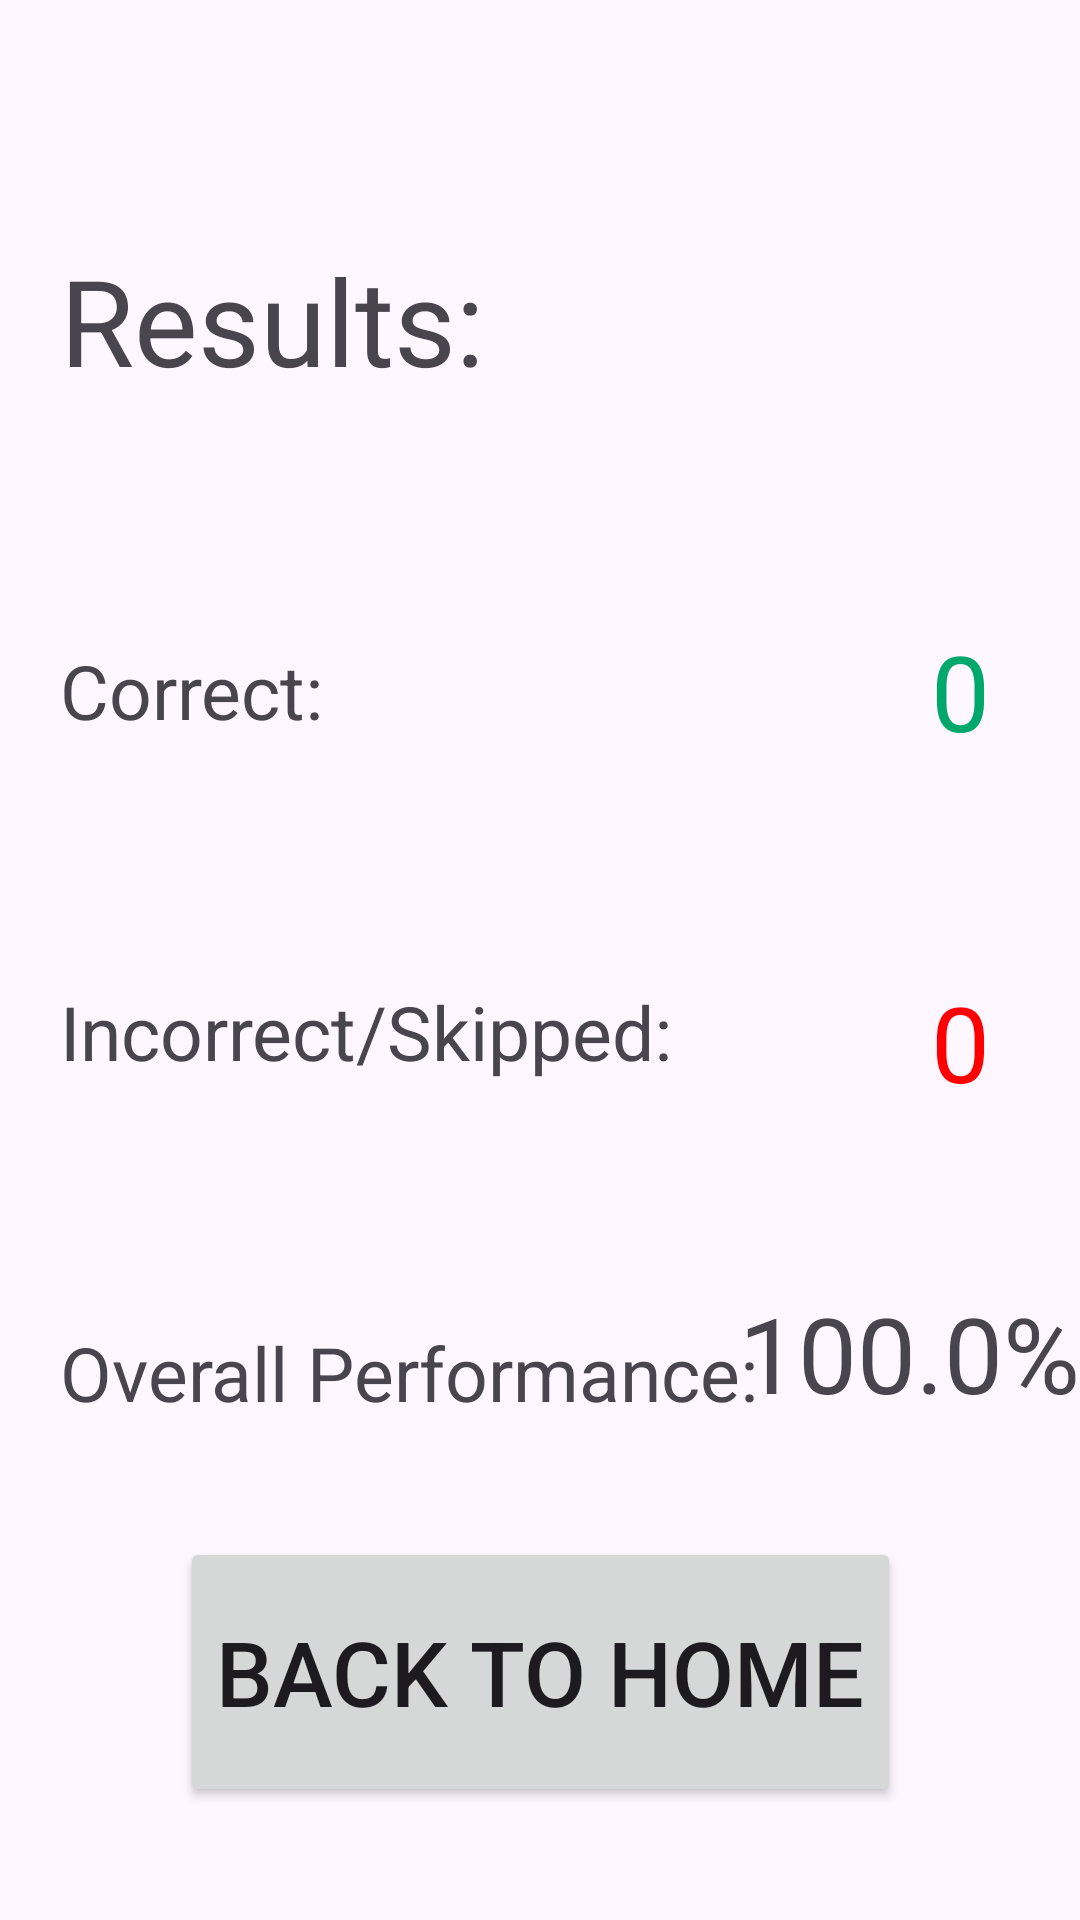

Layout XML and referenced resources for this Android screen:
<!-- AndroidManifest.xml: application theme Theme.MyMathMaster -->
<!-- res/layout/results.xml -->
<?xml version="1.0" encoding="utf-8"?>
<androidx.constraintlayout.widget.ConstraintLayout xmlns:android="http://schemas.android.com/apk/res/android"
    android:layout_width="match_parent"
    android:layout_height="match_parent"
    xmlns:app="http://schemas.android.com/apk/res-auto">


    <TextView
        android:id="@+id/Results"
        android:layout_width="wrap_content"
        android:layout_height="wrap_content"
        app:layout_constraintTop_toTopOf="parent"
        app:layout_constraintLeft_toLeftOf="parent"
        android:layout_marginTop="80dp"
        android:layout_marginStart="20dp"
        android:text="@string/results"
        android:textSize="40sp"
        />

    <TextView
        android:id="@+id/numCorrect"
        android:layout_width="wrap_content"
        android:layout_height="wrap_content"
        app:layout_constraintTop_toBottomOf="@id/Results"
        app:layout_constraintLeft_toLeftOf="parent"
        android:layout_marginTop="80dp"
        android:layout_marginStart="20dp"
        android:text="@string/correct"
        android:textSize="25sp"
        />

    <TextView
        android:id="@+id/numCorrectNum"
        android:layout_width="wrap_content"
        android:layout_height="wrap_content"
        app:layout_constraintTop_toBottomOf="@id/Results"
        app:layout_constraintRight_toRightOf="parent"
        app:layout_constraintBottom_toBottomOf="@id/numCorrect"
        android:layout_marginTop="80dp"
        android:layout_marginEnd="30dp"
        android:text="@string/zero"
        android:textSize="35sp"
        android:textColor="@color/green"
        />

    <TextView
        android:id="@+id/numIncorrect"
        android:layout_width="wrap_content"
        android:layout_height="wrap_content"
        app:layout_constraintTop_toBottomOf="@id/numCorrect"
        app:layout_constraintLeft_toLeftOf="@id/numCorrect"
        android:layout_marginTop="80dp"
        android:text="@string/incorrect"
        android:textSize="25sp"
        />

    <TextView
        android:id="@+id/numIncorrectNum"
        android:layout_width="wrap_content"
        android:layout_height="wrap_content"
        app:layout_constraintTop_toBottomOf="@id/numCorrectNum"
        app:layout_constraintRight_toRightOf="parent"
        app:layout_constraintBottom_toBottomOf="@id/numIncorrect"
        android:layout_marginTop="80dp"
        android:layout_marginEnd="30dp"
        android:text="@string/zero"
        android:textSize="35sp"
        android:textColor="@color/red"
        />

    <TextView
        android:id="@+id/percentRight"
        android:layout_width="wrap_content"
        android:layout_height="wrap_content"
        app:layout_constraintTop_toBottomOf="@id/numIncorrect"
        app:layout_constraintLeft_toLeftOf="@id/numCorrect"
        android:layout_marginTop="80dp"
        android:text="@string/overall_performance"
        android:textSize="25sp"
        />

    <TextView
        android:id="@+id/PercentNum"
        android:layout_width="wrap_content"
        android:layout_height="wrap_content"
        app:layout_constraintRight_toLeftOf="@id/percent"
        app:layout_constraintBottom_toBottomOf="@id/percentRight"
        android:layout_marginTop="80dp"
        android:text="100.0"
        android:textSize="35sp"
        />

    <TextView
        android:id="@+id/percent"
        android:layout_width="wrap_content"
        android:layout_height="wrap_content"
        app:layout_constraintBottom_toBottomOf="@id/percentRight"
        app:layout_constraintRight_toRightOf="parent"
        android:text="@string/percent"
        android:textSize="35sp"
        />

    <Button
        android:id="@+id/skip_button"
        android:text="Back to Home"
        android:textSize="30sp"
        app:layout_constraintRight_toRightOf="parent"
        app:layout_constraintTop_toBottomOf="@id/percentRight"
        app:layout_constraintBottom_toBottomOf="parent"
        app:layout_constraintLeft_toLeftOf="parent"
        android:layout_width="wrap_content"
        android:layout_height="90dp"
        android:onClick="Skip" />

</androidx.constraintlayout.widget.ConstraintLayout>
<!-- resources referenced by this layout -->
<resources>
  <color name="green">#00A86B</color>
  <color name="red">#FF0000</color>
  <string name="correct">Correct:</string>
  <string name="incorrect">Incorrect/Skipped:</string>
  <string name="overall_performance">Overall Performance:</string>
  <string name="percent">%</string>
  <string name="results">Results:</string>
  <string name="zero">0</string>
  <style name="Theme.MyMathMaster" parent="Base.Theme.MyMathMaster" />
  <style name="Base.Theme.MyMathMaster" parent="Theme.Material3.DayNight.NoActionBar">
          
          
      </style>
</resources>
